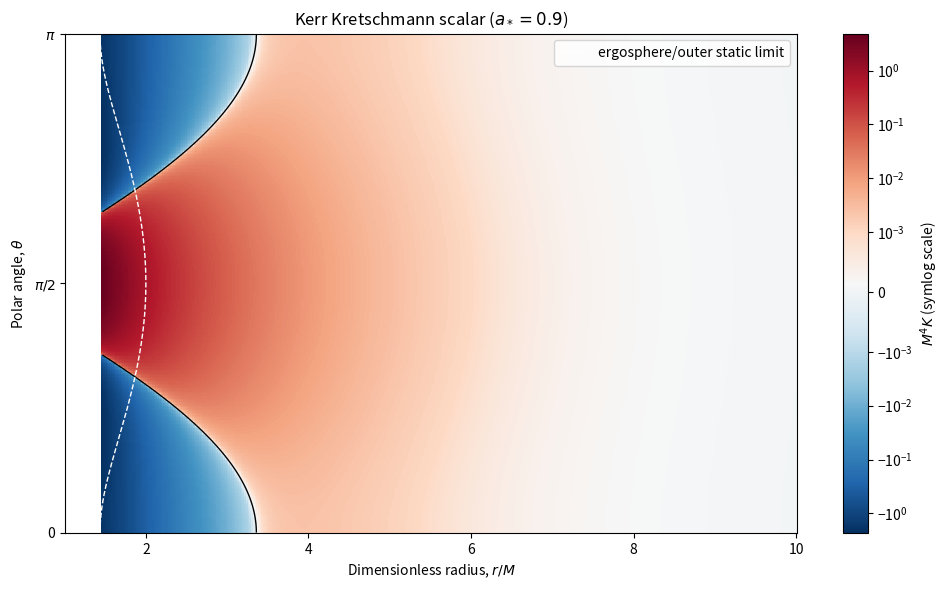

Source code (Python):
''' I modified my previous map as it wasn't mapping the ergosphere as i intended. This one checks off all the correct bells and whistles. '''




import numpy as np
import matplotlib.pyplot as plt
from matplotlib.colors import SymLogNorm

a_star = 0.9
r_plus = 1 + np.sqrt(1 - a_star**2)          # outer horizon (M = 1)

r = np.linspace(1.02 * r_plus, 10.0, 400)
theta = np.linspace(0, np.pi, 361)
R, TH = np.meshgrid(r, theta)

c = (a_star * np.cos(TH))**2                 # a^2 cos^2(theta)
K = 48 * (R**6 - 15*R**4*c + 15*R**2*c**2 - c**3) / (R**2 + c)**6

# --- sanity checks ---
K_factored = 48 * (R**2 - c) * ((R**2 + c)**2 - 16*R**2*c) / (R**2 + c)**6
assert np.allclose(K, K_factored)
assert np.all(np.isfinite(K))
K_schw = 48 / R**6                            # a = 0 limit
c_schw = (0.0 * np.cos(TH))**2
K_schw_test = 48 * (R**6 - 15 * R**4 * c_schw + 15 * R**2 * c_schw**2 - c_schw**3) / (R**2 + c_schw)**6

assert np.allclose(K_schw_test, 48 / R**6)
assert np.allclose(48*(R**6)/(R**2 + c_schw)**6, K_schw)

print(f"r_plus = {r_plus:.4f}")
print(f"K range: {K.min():.4f} to {K.max():.4f}")

# --- plot ---
fig, ax = plt.subplots(figsize=(10, 6))
norm = SymLogNorm(linthresh=1e-3, vmin=K.min(), vmax=K.max())
im = ax.pcolormesh(R, TH, K, shading="auto", cmap="RdBu_r", norm=norm)

ax.contour(R, TH, K, levels=[0], colors="k", linewidths=1)   # K = 0
r_ergo = 1 + np.sqrt(1 - (a_star * np.cos(theta))**2)        # ergosphere
ax.plot(r_ergo, theta, "w--", lw=1, label="ergosphere/outer static limit")

ax.set_yticks([0, np.pi/2, np.pi])
ax.set_yticklabels(["0", r"$\pi/2$", r"$\pi$"])
ax.set_xlabel(r"Dimensionless radius, $r/M$")
ax.set_ylabel(r"Polar angle, $\theta$")
ax.set_title(fr"Kerr Kretschmann scalar ($a_*={a_star}$)")
ax.legend(loc="upper right")
fig.colorbar(im, label=r"$M^4 K$ (symlog scale)")

fig.tight_layout()
fig.savefig("kerr_kretschmann_map.png", dpi=300)
plt.show()
